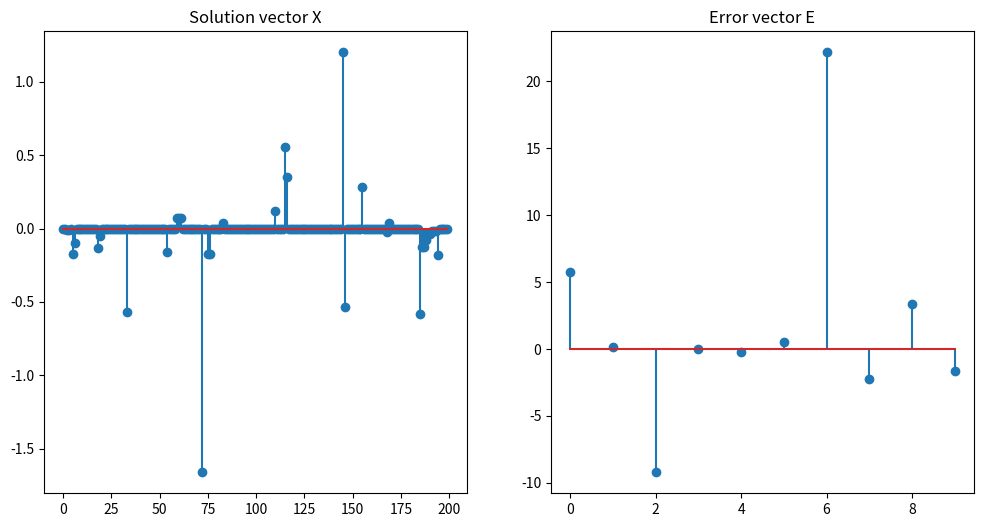

This chart was generated by the following Python code:
import numpy as np
import matplotlib.pyplot as plt
from scipy.linalg import inv

def fused_l1R(A, b, lambda1, lambda2, opts):
    tol = opts.get('tol', 1e-8)
    max_iter = opts.get('max_iter', 500)
    rho = opts.get('rho', 1.1)
    mu = opts.get('mu', 1e-4)
    max_mu = opts.get('max_mu', 1e10)
    DEBUG = opts.get('DEBUG', 0)
    loss = opts.get('loss', 'l1')

    d, n = A.shape
    x = np.zeros(n)
    e = np.zeros(d)
    z = np.copy(x)
    Y1 = np.zeros(d)
    Y2 = np.copy(x)

    Atb = A.T @ b
    I = np.eye(n)
    invAtAI = inv(A.T @ A + I) @ I

    for iter in range(max_iter):
        xk = np.copy(x)
        ek = np.copy(e)
        zk = np.copy(z)
        # update x
        x = flsa(z - Y2 / mu, lambda1 / mu, lambda2 / mu, n)
        # update e
        if loss == 'l1':
            e = prox_l1(b - A @ z - Y1 / mu, 1 / mu)
        elif loss == 'l2':
            e = mu * (b - A @ z - Y1 / mu) / (1 + mu)
        else:
            raise ValueError('not supported loss function')
        # update z
        z = invAtAI @ (-A.T @ (Y1 / mu + e) + Atb + Y2 / mu + x)
        dY1 = A @ z + e - b
        dY2 = x - z
        chgx = np.max(np.abs(xk - x))
        chge = np.max(np.abs(ek - e))
        chgz = np.max(np.abs(zk - z))
        chg = max([chgx, chge, chgz, np.max(np.abs(dY1)), np.max(np.abs(dY2))])
        
        if DEBUG and (iter == 1 or iter % 10 == 0):
            obj = comp_loss(e, loss) + comp_fused_l1(x, lambda1, lambda2)
            err = np.sqrt(np.linalg.norm(dY1)**2 + np.linalg.norm(dY2)**2)
            print(f'iter {iter}, mu={mu}, obj={obj}, err={err}')
        
        if chg < tol:
            break
        
        Y1 = Y1 + mu * dY1
        Y2 = Y2 + mu * dY2
        mu = min(rho * mu, max_mu)
    
    obj = comp_loss(e, loss) + comp_fused_l1(x, lambda1, lambda2)
    err = np.sqrt(np.linalg.norm(dY1)**2 + np.linalg.norm(dY2)**2)
    
    return x, e, obj, err, iter

def flsa(v, lambda1, lambda2, n):
    # Solve the fused Lasso signal approximator (FLSA)
    x = np.copy(v)
    for _ in range(50):  # max_step = 50
        x_old = np.copy(x)
        z = np.clip(x[:-1] - x[1:], -lambda2, lambda2)
        x[:-1] = v[:-1] - z
        x[1:] = v[1:] + z
        x = np.sign(x) * np.maximum(np.abs(x) - lambda1, 0)
        if np.linalg.norm(x - x_old, ord=np.inf) < 1e-10:  # tol2 = 1e-10
            break
    return x

def comp_fused_l1(x, lambda1, lambda2):
    f = lambda1 * np.sum(np.abs(x))
    f += lambda2 * np.sum(np.abs(np.diff(x)))
    return f

def prox_l1(b, lambda_):
    return np.maximum(0, b - lambda_) + np.minimum(0, b + lambda_)

def comp_loss(E, loss):
    if loss == 'l1':
        return np.linalg.norm(E, 1)
    elif loss == 'l2':
        return 0.5 * np.linalg.norm(E, 'fro')**2
    else:
        raise ValueError('Loss function not supported')

# Generate toy data
d = 10
na = 200
nb = 100

A = np.random.randn(d, na)
X = np.random.randn(na, nb)
B = A @ X
b = B[:, 0]

# Options for the regularized fused L1 minimization
opts = {
    'tol': 1e-6,
    'max_iter': 1000,
    'rho': 1.1,
    'mu': 1e-4,
    'max_mu': 1e10,
    'DEBUG': 0,
    'loss': 'l1'
}

# Regularization parameters
lambda1 = 10
lambda2 = 10

# Perform regularized fused L1 minimization
X, E, obj, err, iter = fused_l1R(A, b, lambda1, lambda2, opts)

# Plot the solution vector X and error vector E
plt.figure(figsize=(12, 6))

plt.subplot(1, 2, 1)
plt.stem(X)
plt.title('Solution vector X')

plt.subplot(1, 2, 2)
plt.stem(E)
plt.title('Error vector E')

plt.show()
